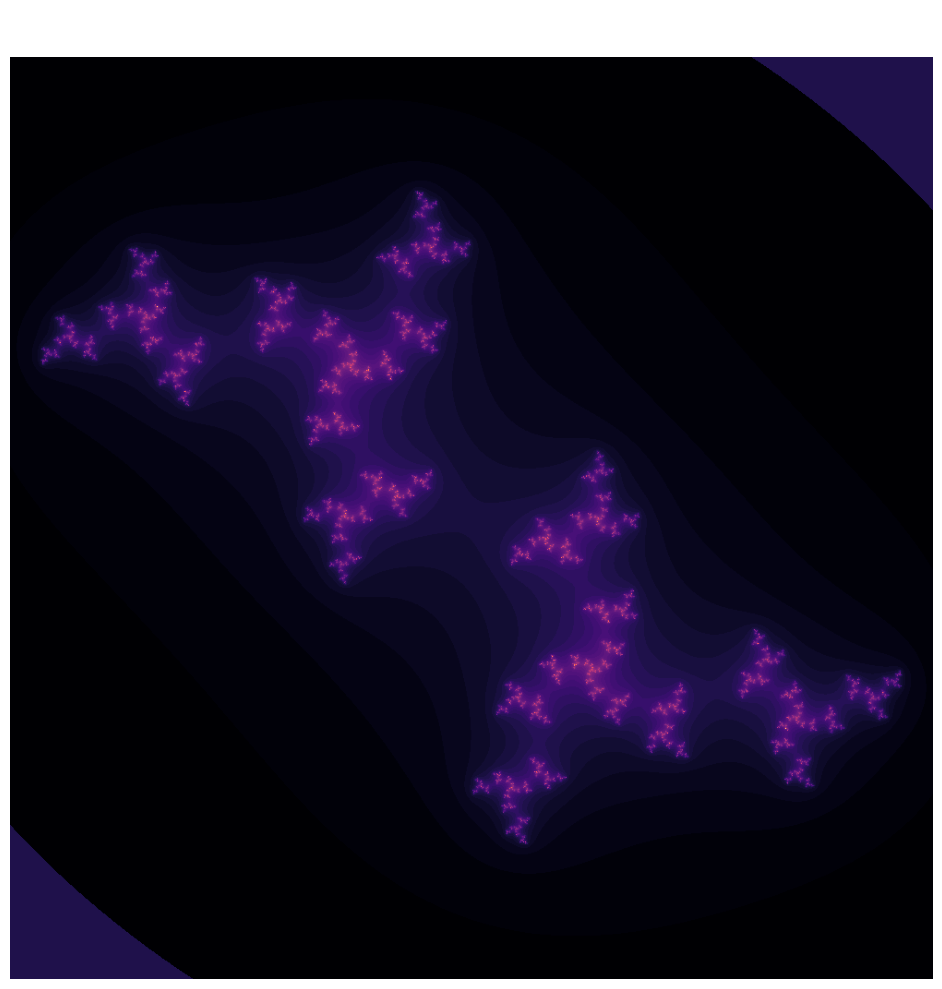

Recreate this plot in Python.
import numpy as np
import matplotlib.pyplot as plt

# Canvas size
width, height = 1000, 1000
zoom = 1.5
max_iter = 300

# Complex plane
x = np.linspace(-zoom, zoom, width)
y = np.linspace(-zoom, zoom, height)
X, Y = np.meshgrid(x, y)
Z = X + 1j * Y

# Fractal equation parameters
c = complex(-0.30176, -0.8842)  # tweak for variety
div_time = np.zeros(Z.shape, dtype=int)

# Iterate fractal function
for i in range(max_iter):
    Z = Z**2 + c
    diverged = np.abs(Z) > 4
    mask = (div_time == 0) & diverged
    div_time[mask] = i
    Z[diverged] = 0  # avoid overflow

# Plot
plt.figure(figsize=(10, 10))
plt.imshow(div_time, cmap='magma', extent=(-zoom, zoom, -zoom, zoom))
plt.axis('off')
plt.title("Fractal Field - Complex Bloom", fontsize=18, color='white', pad=20)
plt.gca().set_facecolor('black')
plt.tight_layout()
plt.show()
